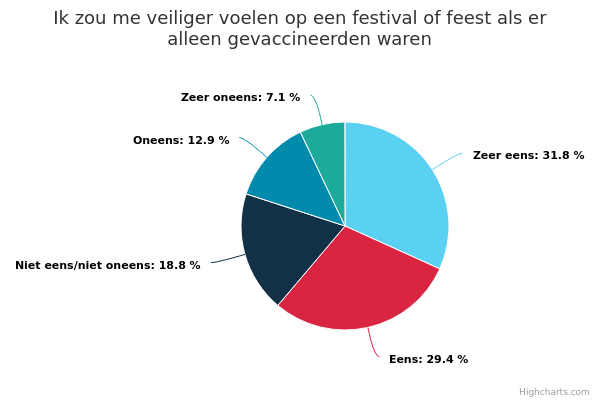

Source data for this figure (header and first rows):
user_id; user_external_id; ID; answered; Zeer eens; Eens; Niet eens/niet oneens; Oneens; Zeer oneens
15500; 5.20.10716837; 1593429; 10-08-2021 10:08:41; ; ; 1; ; 
18557; 8.21.04319894; 1593436; 10-08-2021 10:09:01; ; 1; ; ; 
6259; 4.18.0917596; 1593446; 10-08-2021 10:10:53; ; 1; ; ; 
17078; 12.20.13718415; 1593465; 10-08-2021 10:13:29; ; 1; ; ; 
18507; 7.21.25719844; 1593474; 10-08-2021 10:13:45; ; ; ; 1; 
18591; 8.21.10219928; 1593524; 10-08-2021 10:16:09; ; ; ; 1; 
18525; 7.21.28319862; 1593526; 10-08-2021 10:16:11; ; ; 1; ; 
18590; 8.21.10219927; 1593546; 10-08-2021 10:16:46; 1; ; ; ; 
8140; 8.18.1539477; 1593552; 10-08-2021 10:17:06; ; 1; ; ; 
17236; 1.21.04118573; 1593567; 10-08-2021 10:19:32; ; 1; ; ; 
15309; 4.20.18616646; 1593575; 10-08-2021 10:20:15; 1; ; ; ; 
17067; 12.20.10418404; 1593580; 10-08-2021 10:27:58; ; ; ; ; 1
18498; 7.21.24619835; 1593590; 10-08-2021 10:35:48; ; ; 1; ; 
18558; 8.21.04319895; 1593600; 10-08-2021 10:40:46; 1; ; ; ; 
16876; 11.20.16118213; 1593610; 10-08-2021 10:45:31; 1; ; ; ; 
8495; 9.18.0649832; 1593620; 10-08-2021 10:50:46; 1; ; ; ; 
17951; 4.21.10619288; 1593630; 10-08-2021 10:56:55; ; ; ; ; 1
15547; 5.20.16616884; 1593640; 10-08-2021 11:01:43; ; ; 1; ; 
12762; 3.19.25114099; 1593650; 10-08-2021 11:04:22; ; ; ; ; 1
15167; 4.20.01316504; 1593660; 10-08-2021 11:06:32; ; 1; ; ; 
15530; 5.20.14416867; 1593670; 10-08-2021 11:20:56; ; ; ; 1; 
11649; 1.19.19612986; 1593680; 10-08-2021 11:41:51; 1; ; ; ; 
15142; 3.20.28616479; 1593690; 10-08-2021 11:51:36; ; ; 1; ; 
7960; 7.18.2869297; 1593700; 10-08-2021 12:31:11; ; ; ; 1; 
18594; 8.21.10219931; 1593722; 10-08-2021 13:57:22; 1; ; ; ; 
11396; 1.19.06712733; 1593738; 10-08-2021 14:06:12; ; 1; ; ; 
10155; 11.18.14311492; 1593748; 10-08-2021 15:30:01; 1; ; ; ; 
11009; 12.18.19312346; 1593758; 10-08-2021 15:56:54; ; 1; ; ; 
18588; 8.21.10219925; 1593768; 10-08-2021 17:43:38; ; 1; ; ; 
5610; 2.18.0366947; 1593779; 10-08-2021 19:19:12; ; ; 1; ; 
15315; 4.20.19716652; 1593789; 10-08-2021 19:23:40; ; 1; ; ; 
18485; 7.21.21319822; 1593799; 10-08-2021 23:31:10; ; ; ; ; 1
18601; 8.21.11319938; 1593864; 11-08-2021 09:53:55; ; 1; ; ; 
16467; 9.20.27717804; 1593896; 11-08-2021 11:37:01; 1; ; ; ; 
18539; 7.21.31619876; 1593907; 11-08-2021 13:41:05; 1; ; ; ; 
18568; 8.21.07619905; 1593949; 11-08-2021 20:09:49; ; ; ; 1; 
18607; 8.21.11319944; 1593980; 11-08-2021 22:27:42; ; ; 1; ; 
18608; 8.21.11319945; 1594011; 12-08-2021 00:01:24; 1; ; ; ; 
18040; 4.21.24619377; 1594034; 12-08-2021 06:46:09; ; 1; ; ; 
16161; 8.20.13417498; 1594048; 12-08-2021 09:23:49; ; ; ; 1; 
16259; 8.20.25217596; 1596347; 13-08-2021 20:12:11; ; ; 1; ; 
16114; 8.20.03117451; 1596428; 13-08-2021 20:34:22; ; ; 1; ; 
17202; 12.20.31418539; 1596582; 13-08-2021 22:38:49; ; ; ; ; 1
5977; 3.18.1177314; 1597476; 14-08-2021 17:56:04; ; ; 1; ; 
4059; 8.17.2225396; 1597790; 17-08-2021 09:32:13; 1; ; ; ; 
18641; 8.21.17219978; 1597823; 17-08-2021 15:39:46; 1; ; ; ; 
4561; 10.17.1615898; 1597892; 18-08-2021 17:37:24; ; 1; ; ; 
18651; 8.21.19419988; 1597956; 19-08-2021 00:41:32; ; ; ; 1; 
17426; 1.21.28418763; 1600636; 19-08-2021 15:30:24; 1; ; ; ; 
18560; 8.21.05419897; 1600667; 19-08-2021 15:32:01; 1; ; ; ; 
18657; 8.21.19419994; 1601193; 19-08-2021 17:12:53; 1; ; ; ; 
13277; 6.19.02714614; 1602859; 21-08-2021 16:53:37; 1; ; ; ; 
18668; 8.21.22720005; 1603079; 22-08-2021 19:49:33; 1; ; ; ; 
18064; 4.21.29419401; 1603188; 23-08-2021 07:45:42; 1; ; ; ; 
18680; 8.21.24220017; 1604359; 24-08-2021 12:24:20; ; 1; ; ; 
18683; 8.21.24220020; 1604416; 24-08-2021 17:08:49; 1; ; ; ; 
18686; 8.21.25320023; 1604449; 25-08-2021 05:21:51; ; 1; ; ; 
18688; 8.21.25320025; 1604485; 25-08-2021 14:04:12; ; ; 1; ; 
18690; 8.21.25320027; 1604528; 25-08-2021 16:49:22; ; 1; ; ; 
18692; 8.21.25320029; 1604627; 26-08-2021 21:48:16; ; 1; ; ; 
... 25 more rows
